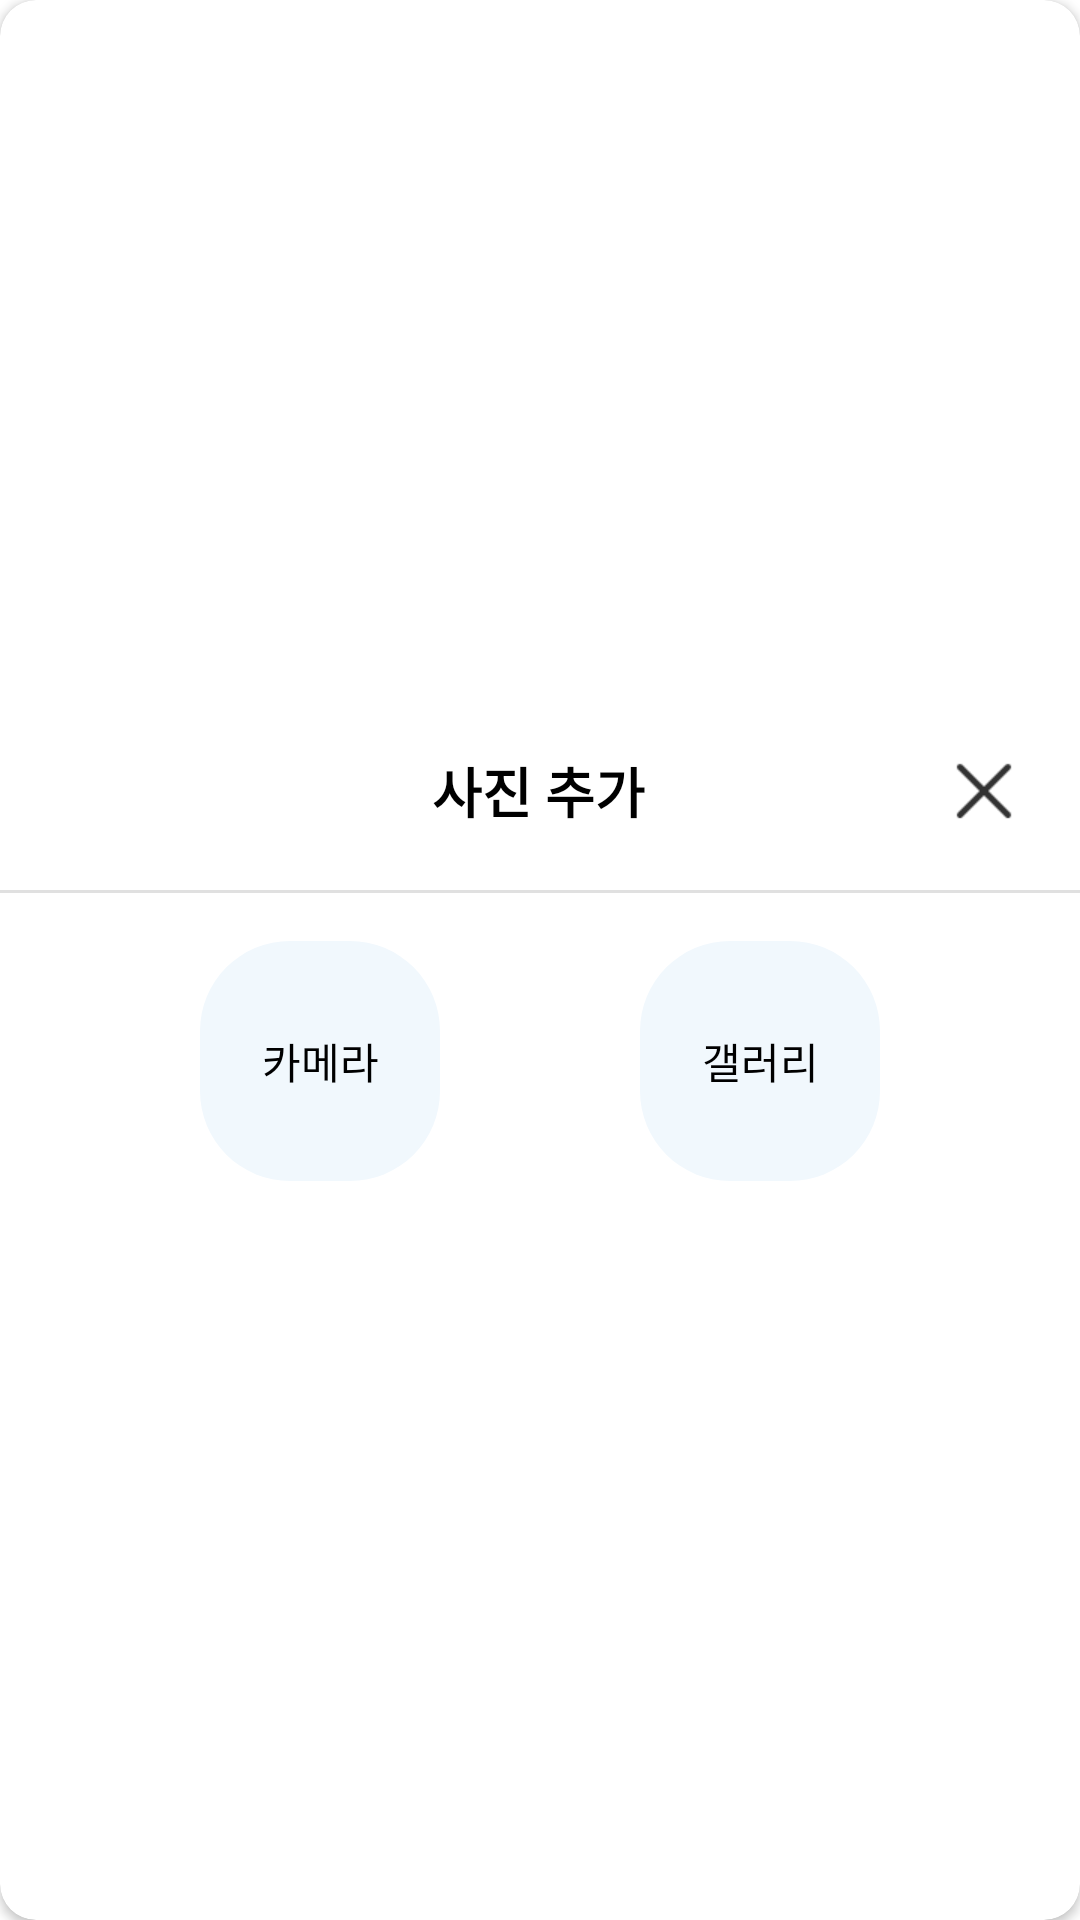

Layout XML and referenced resources for this Android screen:
<!-- AndroidManifest.xml: fallback theme Theme.MaterialComponents.DayNight.NoActionBar -->
<!-- res/layout/dialog_pic_add.xml -->
<?xml version="1.0" encoding="utf-8"?>
<layout xmlns:android="http://schemas.android.com/apk/res/android"
    xmlns:app="http://schemas.android.com/apk/res-auto"
    xmlns:tools="http://schemas.android.com/tools">
    <data>
    </data>
    <androidx.cardview.widget.CardView
        android:layout_width="match_parent"
        android:layout_height="wrap_content"
        app:cardBackgroundColor="@color/white"
        android:layout_gravity="center"
        app:cardCornerRadius="12dp">
        <androidx.constraintlayout.widget.ConstraintLayout
            android:id="@+id/constraintLayout"
            android:layout_width="match_parent"
            android:layout_height="wrap_content"
            android:layout_gravity="center"
            android:focusable="true"
            android:focusableInTouchMode="true">

            <TextView
                android:id="@+id/tvDialogTitle"
                style="@style/DialogTitleTextView"
                android:text="@string/add_pic_label"
                app:layout_constraintEnd_toEndOf="parent"
                app:layout_constraintHorizontal_bias="0.498"
                app:layout_constraintStart_toStartOf="parent"
                app:layout_constraintTop_toTopOf="parent" />

            <ImageButton
                android:id="@+id/btnClose"
                android:layout_width="44dp"
                android:layout_height="44dp"
                android:layout_marginEnd="10dp"
                android:background="@drawable/background_button_ripple"
                android:src="@drawable/ic_close_black"

                app:layout_constraintBottom_toBottomOf="@id/tvDialogTitle"
                app:layout_constraintEnd_toEndOf="parent"
                app:layout_constraintTop_toTopOf="@id/tvDialogTitle" />

            <View
                android:id="@+id/dialogDivider"
                android:layout_width="0dp"
                android:layout_height="1dp"
                android:background="@color/grayE0"
                app:layout_constraintEnd_toEndOf="parent"
                app:layout_constraintStart_toStartOf="parent"
                app:layout_constraintTop_toBottomOf="@id/tvDialogTitle" />

            <TextView
                android:id="@+id/btnCamera"
                android:layout_width="wrap_content"
                android:layout_height="wrap_content"
                android:layout_marginTop="16dp"
                android:layout_marginBottom="16dp"
                android:width="80dp"
                android:height="80dp"
                android:background="@drawable/button_background"
                android:gravity="center"
                android:text="카메라"
                android:textColor="@color/black"
                app:layout_constraintBottom_toBottomOf="parent"
                app:layout_constraintEnd_toStartOf="@+id/btnGallery"
                app:layout_constraintHorizontal_bias="0.5"
                app:layout_constraintHorizontal_chainStyle="spread"
                app:layout_constraintStart_toStartOf="parent"
                app:layout_constraintTop_toBottomOf="@+id/dialogDivider" />

            <TextView
                android:id="@+id/btnGallery"
                android:layout_width="wrap_content"
                android:layout_height="wrap_content"
                android:width="80dp"
                android:height="80dp"
                android:gravity="center"
                android:text="갤러리"
                android:background="@drawable/button_background"
                android:textColor="@color/black"
                app:layout_constraintBottom_toBottomOf="@+id/btnCamera"
                app:layout_constraintEnd_toEndOf="parent"
                app:layout_constraintHorizontal_bias="0.5"
                app:layout_constraintStart_toEndOf="@+id/btnCamera"
                app:layout_constraintTop_toTopOf="@+id/btnCamera" />

        </androidx.constraintlayout.widget.ConstraintLayout>
    </androidx.cardview.widget.CardView>

</layout>
<!-- resources referenced by this layout -->
<resources>
  <color name="black">#000000</color>
  <color name="grayE0">#E0E0E0</color>
  <color name="white">#FFFFFF</color>
  <!-- drawable background_button_ripple (drawable) -->
  <?xml version="1.0" encoding="utf-8"?>
  <ripple xmlns:android="http://schemas.android.com/apk/res/android"
      android:color="@color/grayCC">
      <item android:id="@android:id/mask">
          <shape android:shape="oval">
              <solid android:color="@color/grayCC" />
          </shape>
      </item>
      <item android:id="@android:id/background">
          <shape android:shape="oval">
              <gradient
                  android:endColor="@android:color/transparent"
                  android:startColor="@android:color/transparent"
                  android:type="linear" />
          </shape>
      </item>
  </ripple>
  <!-- drawable button_background (drawable) -->
  <?xml version="1.0" encoding="utf-8"?>
  <shape xmlns:android="http://schemas.android.com/apk/res/android"
      android:shape="rectangle">
      <corners android:radius="30dp"/>
      <solid android:color="@color/lightBlue"/>
  </shape>
  <!-- drawable ic_close_black: png bitmap (drawable-hdpi, 916 bytes) -->
  <string name="add_pic_label">사진 추가</string>
  <style name="DialogTitleTextView" parent="@style/TextViewStyle">
          <item name="android:layout_width">wrap_content</item>
          <item name="android:layout_height">wrap_content</item>
          <item name="android:textStyle">bold</item>
          <item name="android:padding">20dp</item>
          <item name="android:textSize">18sp</item>
      </style>
  <color name="grayCC">#CCCCCC</color>
  <color name="lightBlue">#f1f8fd</color>
  <style name="TextViewStyle" parent="@android:style/Widget.DeviceDefault.TextView">
          <item name="android:textColor">@color/black</item>
      </style>
</resources>
